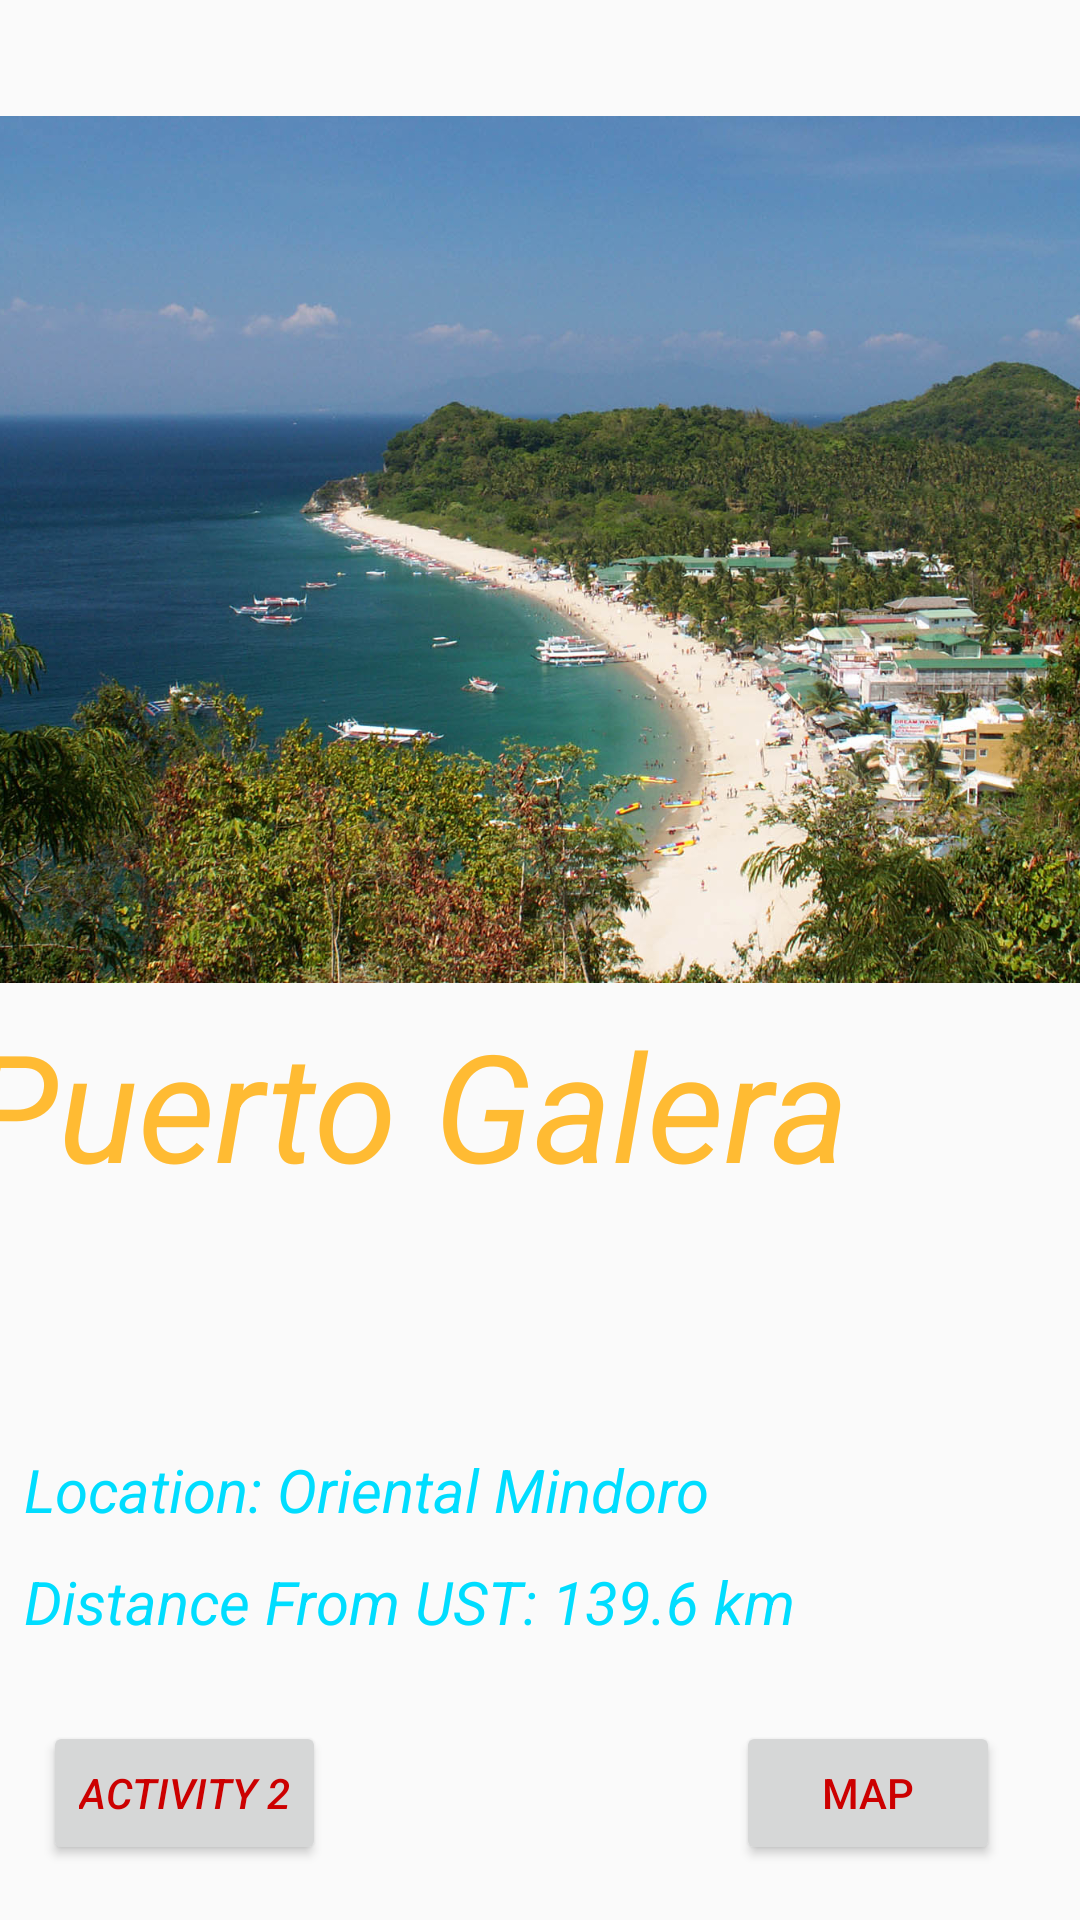

The Android layout XML behind this screen, and the referenced resources:
<!-- AndroidManifest.xml: application theme AppTheme -->
<!-- res/layout/activity_main.xml -->
<?xml version="1.0" encoding="utf-8"?>
<android.support.constraint.ConstraintLayout xmlns:android="http://schemas.android.com/apk/res/android"
    xmlns:app="http://schemas.android.com/apk/res-auto"
    xmlns:tools="http://schemas.android.com/tools"
    android:layout_width="match_parent"
    android:layout_height="match_parent">

    <ImageView
        android:id="@+id/imageView2"
        android:layout_width="435dp"
        android:layout_height="289dp"
        android:layout_marginEnd="8dp"
        android:layout_marginLeft="8dp"
        android:layout_marginRight="8dp"
        android:layout_marginStart="8dp"
        android:layout_marginTop="8dp"
        app:layout_constraintBottom_toTopOf="@+id/textView4"
        app:layout_constraintEnd_toEndOf="parent"
        app:layout_constraintHorizontal_bias="0.492"
        app:layout_constraintStart_toStartOf="parent"
        app:layout_constraintTop_toTopOf="parent"
        app:layout_constraintVertical_bias="0.813"
        app:srcCompat="@drawable/puertogalera" />

    <Button
        android:id="@+id/button3"
        style="@style/buttonBack"
        android:layout_width="wrap_content"
        android:layout_height="wrap_content"
        android:layout_marginBottom="8dp"
        android:layout_marginEnd="8dp"
        android:layout_marginLeft="8dp"
        android:layout_marginRight="8dp"
        android:layout_marginStart="8dp"
        android:layout_marginTop="8dp"
        android:onClick="process"
        android:text="Activity 2"
        android:textColor="@android:color/holo_red_dark"
        android:textStyle="italic"
        app:layout_constraintBottom_toBottomOf="parent"
        app:layout_constraintEnd_toEndOf="parent"
        app:layout_constraintHorizontal_bias="0.026"
        app:layout_constraintStart_toStartOf="parent"
        app:layout_constraintTop_toTopOf="parent"
        app:layout_constraintVertical_bias="0.982" />

    <Button
        android:id="@+id/button4"
        style="@style/buttonNext"
        android:layout_width="wrap_content"
        android:layout_height="wrap_content"
        android:layout_marginBottom="8dp"
        android:layout_marginEnd="8dp"
        android:layout_marginLeft="8dp"
        android:layout_marginRight="8dp"
        android:layout_marginStart="8dp"
        android:layout_marginTop="8dp"
        android:onClick="process"
        android:text="Map"
        android:textColor="@android:color/holo_red_dark"
        app:layout_constraintBottom_toBottomOf="parent"
        app:layout_constraintEnd_toEndOf="parent"
        app:layout_constraintHorizontal_bias="0.927"
        app:layout_constraintStart_toStartOf="parent"
        app:layout_constraintTop_toTopOf="parent"
        app:layout_constraintVertical_bias="0.982" />

    <TextView
        android:id="@+id/textView4"
        style="@style/Title"
        android:layout_width="374dp"
        android:layout_height="135dp"
        android:layout_marginBottom="8dp"
        android:layout_marginEnd="8dp"
        android:layout_marginLeft="8dp"
        android:layout_marginRight="8dp"
        android:layout_marginStart="8dp"
        android:layout_marginTop="8dp"
        android:text="Puerto Galera"
        android:textColor="@android:color/holo_orange_light"
        android:textColorLink="@android:color/holo_orange_light"
        android:textStyle="italic"
        app:layout_constraintBottom_toBottomOf="parent"
        app:layout_constraintEnd_toEndOf="parent"
        app:layout_constraintHorizontal_bias="0.666"
        app:layout_constraintStart_toStartOf="parent"
        app:layout_constraintTop_toTopOf="parent"
        app:layout_constraintVertical_bias="0.668"
        tools:text="PUERTO GALERA" />

    <TextView
        android:id="@+id/textView5"
        style="@style/bodyOne"
        android:layout_width="265dp"
        android:layout_height="28dp"
        android:layout_marginEnd="188dp"
        android:layout_marginLeft="8dp"
        android:layout_marginRight="188dp"
        android:layout_marginStart="8dp"
        android:layout_marginTop="8dp"
        android:text="Location: Oriental Mindoro"
        android:textColor="@android:color/holo_blue_bright"
        android:textStyle="italic"
        app:layout_constraintBottom_toTopOf="@+id/textView6"
        app:layout_constraintEnd_toEndOf="parent"
        app:layout_constraintHorizontal_bias="0.0"
        app:layout_constraintStart_toStartOf="parent"
        app:layout_constraintTop_toTopOf="parent"
        app:layout_constraintVertical_bias="0.981" />

    <TextView
        android:id="@+id/textView6"
        style="@style/bodyTwo"
        android:layout_width="279dp"
        android:layout_height="29dp"
        android:layout_marginBottom="8dp"
        android:layout_marginEnd="8dp"
        android:layout_marginLeft="8dp"
        android:layout_marginRight="8dp"
        android:layout_marginStart="8dp"
        android:layout_marginTop="8dp"
        android:text="Distance From UST: 139.6 km"
        android:textColor="@android:color/holo_blue_bright"
        android:textStyle="italic"
        app:layout_constraintBottom_toBottomOf="parent"
        app:layout_constraintEnd_toEndOf="parent"
        app:layout_constraintHorizontal_bias="0.0"
        app:layout_constraintStart_toStartOf="parent"
        app:layout_constraintTop_toTopOf="parent"
        app:layout_constraintVertical_bias="0.861" />
</android.support.constraint.ConstraintLayout>
<!-- resources referenced by this layout -->
<resources>
  <!-- drawable puertogalera: jpg bitmap (drawable, 271707 bytes) -->
  <style name="Title">
  
          <item name="android:layout_width">wrap_content</item>
  
          <item name="android:layout_height">wrap_content</item>
  
          <item name="android:textSize">50sp</item>
  
          <item name="android:textColor">#5a5a5a</item>
  
          <item name="android:text">PUERTO GALERA</item>
  
      </style>
  <style name="bodyOne">
  
          <item name="android:layout_width">wrap_content</item>
  
          <item name="android:layout_height">wrap_content</item>
  
          <item name="android:textSize">20sp</item>
  
          <item name="android:textColor">#767676</item>
  
          <item name="android:text">Location: Oriental Mindoro</item>
  
      </style>
  <style name="bodyTwo">
  
          <item name="android:layout_width">wrap_content</item>
  
          <item name="android:layout_height">wrap_content</item>
  
          <item name="android:textSize">20sp</item>
  
          <item name="android:textColor">#767676</item>
  
          <item name="android:text">Distance from UST: 139.6 km</item>
  
      </style>
  <style name="buttonBack">
  
  
          <item name="android:text">BACK</item>
  
          <item name="android:textColor">#fafafa</item>
  
      </style>
  <style name="buttonNext">
  
          <item name="android:text">NEXT</item>
  
          <item name="android:textColor">#fafafa</item>
  
      </style>
  <style name="AppTheme" parent="Theme.AppCompat.Light.DarkActionBar">
  
          
  
          <item name="colorPrimary">@color/colorPrimary</item>
  
          <item name="colorPrimaryDark">@color/colorPrimaryDark</item>
  
          <item name="colorAccent">@color/colorAccent</item>
  
      </style>
  <!-- not gathered from this repository: default colours our renderer supplied (Android Studio template values) -->
  <color name="colorPrimary">#FF6200EE</color>
  <color name="colorPrimaryDark">#FF3700B3</color>
  <color name="colorAccent">#FF03DAC5</color>
</resources>
